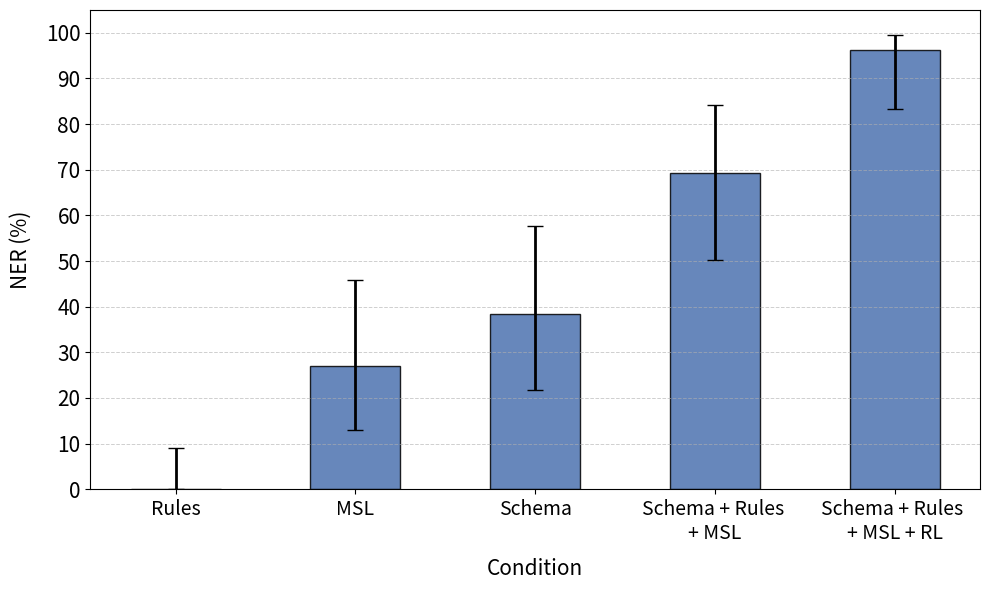

This chart was generated by the following Python code:
import numpy as np
import matplotlib.pyplot as plt
import pandas as pd
from scipy.stats import beta
import os

# Function to compute 95% confidence intervals using a Beta distribution
def proportion_ci(n, p):
    a = n * p + 0.5
    b = n * (1 - p) + 0.5
    p0_025 = beta.isf(1 - 0.025, a, b)  # 2.5% percentile
    p0_975 = beta.isf(1 - 0.975, a, b)  # 97.5% percentile
    return pd.Series({'p0_025': p0_025, 'p0_975': p0_975})

# Labels for different conditions
conditions = ["Rules", "MSL", "Schema", 
              "Schema + Rules \n+ MSL", "Schema + Rules \n+ MSL + RL"]

# Experiment results (converted to proportions)
n_trials = 26  
results_50 = np.array([0, 7, 10, 18, 25]) / n_trials  

# Compute confidence intervals
ci_50 = [proportion_ci(n_trials, p) for p in results_50]
ci_50 = pd.DataFrame(ci_50)

# Convert to percentages
results_50 *= 100
ci_50 *= 100
errors = np.abs(ci_50[['p0_025', 'p0_975']].sub(results_50, axis=0).T.values)

# Set up figure and axis
fig, ax = plt.subplots(figsize=(10, 6))

# Define bar width and positions
x = np.arange(len(conditions))
bar_width = 0.5  

# Plot bars with error bars
ax.bar(x, results_50, width=bar_width, color='#4C72B0', edgecolor='black', 
       alpha=0.85, label="Non-Empty Output Rate", yerr=errors, capsize=6, error_kw={'elinewidth': 2})

# Add grid for readability
ax.grid(axis='y', linestyle='--', linewidth=0.7, alpha=0.6)

# Formatting
ax.set_xticks(x)
ax.set_xticklabels(conditions, fontsize=14)
ax.set_yticks(np.arange(0, 110, 10))
ax.set_ylim(0, 105)
ax.set_yticklabels(np.arange(0, 110, 10), fontsize=15)

# Labels and title
ax.set_ylabel("NER (%)", fontsize=15, labelpad=10)
ax.set_xlabel("Condition", fontsize=15, labelpad=10)
# ax.set_title("Effect of Different Conditions on NER", fontsize=16, pad=15)

save_path = "Visualise/nor/nor.png"
os.makedirs(os.path.dirname(save_path), exist_ok=True)

# Show and save the plot
plt.tight_layout()
plt.savefig(save_path, dpi=300)
plt.show()